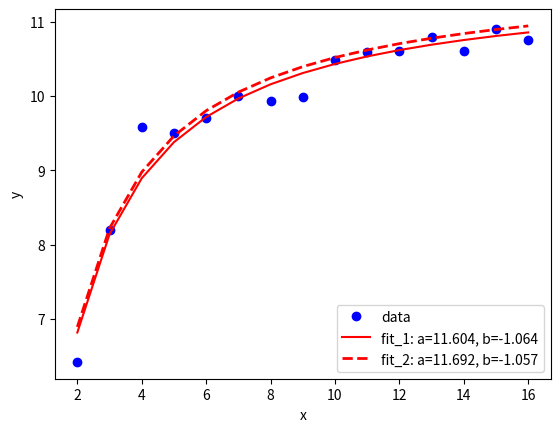

This chart was generated by the following Python code:
#---------------------------------------------
#   CH_14_4_6_EX_1_Optimize_Curve_Fitting.py   
#---------------------------------------------
import numpy as np
import matplotlib.pyplot as plt
from scipy import optimize as opt
#----- 定義函數
def func1(x, a, b):
    f = a * np.exp(b/x)
    return f
def func2(x, para):
    a, b = para
    f = a * np.exp(b/x)
    return f
#----- 定義殘差
def residual(para, y, x):
    res = 0.5*(y - func2(x, para))**2
    return res
#----- 原始數據
x = np.array([2, 3, 4, 5, 6, 7, 8, 9, 10, 11, 12, 13, 14, 15, 16])
y = np.array([6.42, 8.2, 9.58, 9.5, 9.7, 10, 9.93, 9.99, 10.49, 10.59, 10.6, 10.8, 10.6, 10.9, 10.76]) 
#----- 使用曲線調適
param_opt, cov_opt = opt.curve_fit(func1, x, y)
print('param_opt =', param_opt)
#----- 使用最小二乘法
p0 = (10, 1.)
res_lsq = opt.least_squares(residual, p0, args=(y, x))
print('res_lsq.x =', res_lsq.x)
#----- 繪圖
fig1 = plt.figure(1)
plt.plot(x, y, 'bo', label = 'data')
plt.plot(x, func1(x, *param_opt), 'r-',\
     label='fit_1: a=%5.3f, b=%5.3f' % tuple(param_opt))
plt.plot(x, func2(x, res_lsq.x), 'r--', lw = 2,\
         label='fit_2: a=%5.3f, b=%5.3f' % tuple(res_lsq.x))
plt.xlabel('x')
plt.ylabel('y')
plt.legend()
plt.savefig('CH_14_4_6_EX_1_Curve_Fitting.png')
plt.show()























































	


